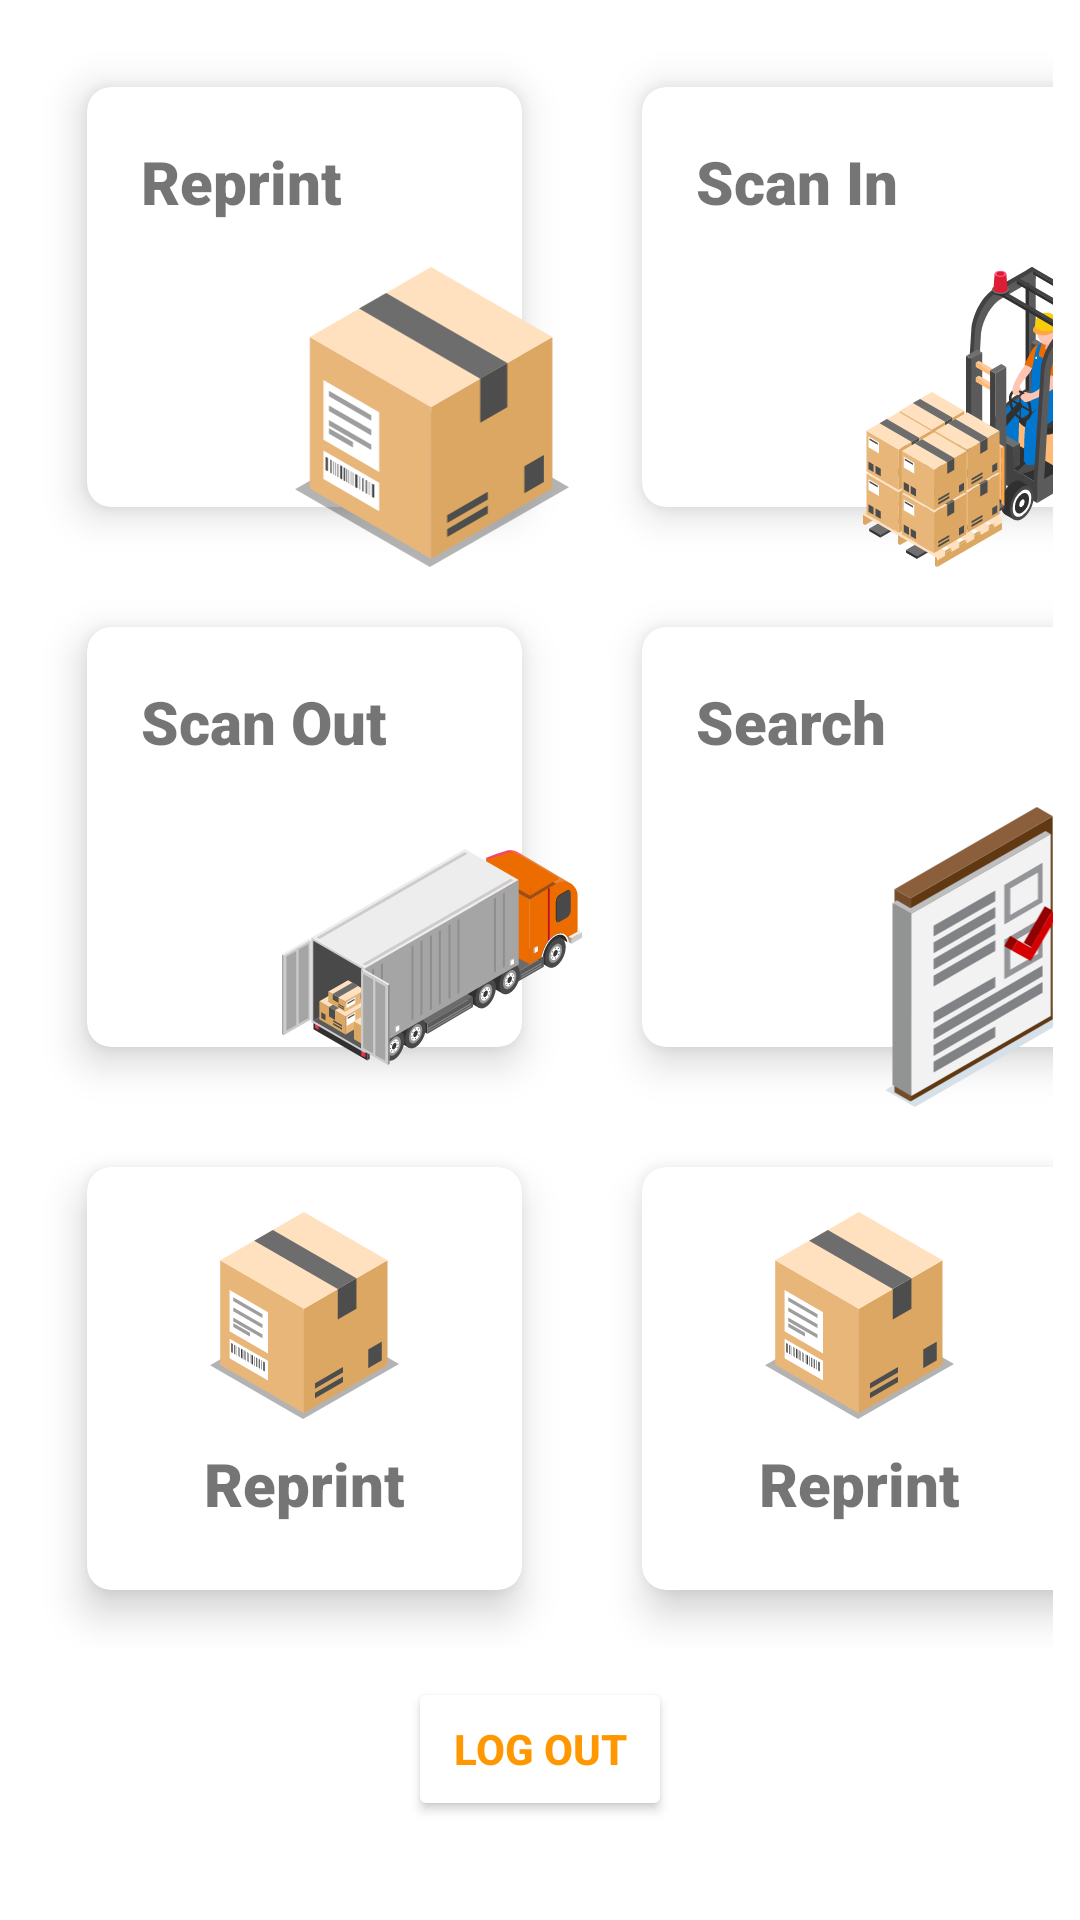

Reconstruct the res/layout file that produces this screen, plus the resources it refers to.
<!-- AndroidManifest.xml: application theme AppTheme -->
<!-- res/layout/layouttest.xml -->
<?xml version="1.0" encoding="utf-8"?>
<LinearLayout xmlns:android="http://schemas.android.com/apk/res/android"
    xmlns:app="http://schemas.android.com/apk/res-auto"
    xmlns:tools="http://schemas.android.com/tools"
    android:layout_width="match_parent"
    android:layout_height="match_parent"
    android:orientation="vertical"
    tools:context=".MainMenu"
    >


    <GridLayout
        android:layout_width="match_parent"
        android:layout_height="541dp"
        android:layout_margin="9dp"
        android:columnCount="2"
        android:rowCount="3">

        
        
        
        
        
        
        
        
        
        
        
        
        
        
        
        
        
        

        
        
        
        
        
        
        
        
        
        
        
        
        
        
        
        
        
        
        
        

        <androidx.cardview.widget.CardView
            android:layout_width="wrap_content"
            android:layout_height="wrap_content"
            android:layout_row="0"
            android:layout_rowWeight="1"
            android:layout_column="0"
            android:layout_columnWeight="1"
            android:layout_gravity="fill"
            android:layout_margin="20dp"
            android:onClick="addItem"
            app:cardCornerRadius="8dp"
            app:cardElevation="8dp">

            <TextView
                android:layout_width="wrap_content"
                android:layout_height="wrap_content"
                android:layout_marginLeft="18dp"
                android:layout_marginTop="18dp"
                android:fontFamily="sans-serif-black"
                android:text="Reprint"
                android:textSize="20dp" />
        </androidx.cardview.widget.CardView>

        <ImageView
            android:id="@+id/imageView20"
            android:layout_width="100dp"
            android:layout_height="100dp"
            android:layout_row="0"
            android:layout_column="0"
            android:layout_marginLeft="85dp"
            android:layout_marginTop="80dp"
            android:onClick="addItem"
            android:src="@drawable/ic_label"
            android:translationZ="9dp" />



        <androidx.cardview.widget.CardView
            android:layout_width="wrap_content"
            android:layout_height="wrap_content"
            android:layout_row="0"
            android:layout_rowWeight="1"
            android:layout_column="1"
            android:layout_columnWeight="1"
            android:layout_gravity="fill"
            android:layout_margin="20dp"
            android:onClick="scanIn"
            app:cardCornerRadius="8dp"
            app:cardElevation="8dp">

            <TextView
                android:layout_width="wrap_content"
                android:layout_height="wrap_content"
                android:layout_marginLeft="18dp"
                android:layout_marginTop="18dp"
                android:fontFamily="sans-serif-black"
                android:text="Scan In"
                android:textSize="20dp" />
        </androidx.cardview.widget.CardView>

        <ImageView
            android:id="@+id/imageView21"
            android:layout_width="100dp"
            android:layout_height="100dp"
            android:layout_row="0"
            android:layout_column="1"
            android:layout_marginLeft="85dp"
            android:layout_marginTop="80dp"
            android:onClick="scanIn"
            android:src="@drawable/ic_inbound"
            android:translationZ="9dp" />

        <androidx.cardview.widget.CardView
            android:layout_width="wrap_content"
            android:layout_height="wrap_content"
            android:layout_row="1"
            android:layout_rowWeight="1"
            android:layout_column="0"
            android:layout_columnWeight="1"
            android:layout_gravity="fill"
            android:layout_margin="20dp"
            android:onClick="scanOut"
            app:cardCornerRadius="8dp"
            app:cardElevation="8dp">

            <TextView
                android:layout_width="wrap_content"
                android:layout_height="wrap_content"
                android:layout_marginLeft="18dp"
                android:layout_marginTop="18dp"
                android:fontFamily="sans-serif-black"
                android:text="Scan Out"
                android:textSize="20dp" />
        </androidx.cardview.widget.CardView>

        <ImageView
            android:id="@+id/imageView22"
            android:layout_width="100dp"
            android:layout_height="100dp"
            android:layout_row="1"
            android:layout_column="0"
            android:layout_marginLeft="85dp"
            android:layout_marginTop="80dp"
            android:onClick="scanOut"
            android:src="@drawable/ic_scanout"
            android:translationZ="9dp" />

        <androidx.cardview.widget.CardView
            android:layout_width="wrap_content"
            android:layout_height="wrap_content"
            android:layout_row="1"
            android:layout_rowWeight="1"
            android:layout_column="1"
            android:layout_columnWeight="1"
            android:layout_gravity="fill"
            android:layout_margin="20dp"
            android:onClick="search"
            app:cardCornerRadius="8dp"
            app:cardElevation="8dp">

            <TextView
                android:layout_width="wrap_content"
                android:layout_height="wrap_content"
                android:layout_marginLeft="18dp"
                android:layout_marginTop="18dp"
                android:fontFamily="sans-serif-black"
                android:text="Search"
                android:textSize="20dp" />
        </androidx.cardview.widget.CardView>

        <ImageView
            android:id="@+id/imageView23"
            android:layout_width="100dp"
            android:layout_height="100dp"
            android:layout_row="1"
            android:layout_column="1"
            android:layout_marginLeft="85dp"
            android:layout_marginTop="80dp"
            android:onClick="search"
            android:src="@drawable/ic_search"
            android:translationZ="9dp" />

        <androidx.cardview.widget.CardView
            android:layout_width="wrap_content"
            android:layout_height="wrap_content"
            android:layout_row="2"
            android:layout_rowWeight="1"
            android:layout_column="0"
            android:layout_columnWeight="1"
            android:layout_gravity="fill"
            android:layout_margin="20dp"
            android:onClick="addItem"
            app:cardCornerRadius="8dp"
            app:cardElevation="8dp">
            <LinearLayout
                android:layout_width="match_parent"
                android:layout_height="match_parent"
                android:orientation="vertical"
                android:layout_marginTop="15dp"
                >

                <ImageView
                    android:id="@+id/imageView24"
                    android:layout_width="wrap_content"
                    android:layout_height="wrap_content"
                    android:layout_row="0"
                    android:layout_column="0"
                    android:layout_gravity="center"
                    android:onClick="addItem"
                    android:src="@drawable/ic_label"
                    android:translationZ="9dp" />
                <TextView
                    android:layout_width="wrap_content"
                    android:layout_height="wrap_content"
                    android:layout_gravity="center"
                    android:layout_marginTop="8dp"
                    android:fontFamily="sans-serif-black"
                    android:text="Reprint"
                    android:textSize="20dp" />
            </LinearLayout>
        </androidx.cardview.widget.CardView>


        <androidx.cardview.widget.CardView
            android:layout_width="wrap_content"
            android:layout_height="wrap_content"
            android:layout_row="2"
            android:layout_rowWeight="1"
            android:layout_column="1"
            android:layout_columnWeight="1"
            android:layout_gravity="fill"
            android:layout_margin="20dp"
            android:onClick="addItem"
            app:cardCornerRadius="8dp"
            app:cardElevation="8dp">
            <LinearLayout
                android:layout_width="match_parent"
                android:layout_height="match_parent"
                android:orientation="vertical"
                android:layout_marginTop="15dp"
                >

                <ImageView
                    android:id="@+id/imageView25"
                    android:layout_width="wrap_content"
                    android:layout_height="wrap_content"
                    android:layout_row="0"
                    android:layout_column="0"
                    android:layout_gravity="center"
                    android:onClick="addItem"
                    android:src="@drawable/ic_label"
                    android:translationZ="9dp" />
                <TextView
                    android:layout_width="wrap_content"
                    android:layout_height="wrap_content"
                    android:layout_gravity="center"
                    android:layout_marginTop="8dp"
                    android:fontFamily="sans-serif-black"
                    android:text="Reprint"
                    android:textSize="20dp" />
            </LinearLayout>
        </androidx.cardview.widget.CardView>



    </GridLayout>
    <Button
        android:id="@+id/button_logout"
        android:layout_width="wrap_content"
        android:layout_height="wrap_content"
        android:layout_marginTop="0dp"
        android:backgroundTint="#FFFFFF"
        android:onClick="logout"
        android:text="Log Out"
        android:layout_gravity="center_horizontal"
        android:textColor="#FF9800"
        android:textStyle="bold"
        />

</LinearLayout>
<!-- resources referenced by this layout -->
<resources>
  <!-- drawable ic_inbound: vector/xml drawable (drawable, 35024 chars, omitted) -->
  <!-- drawable ic_label: vector/xml drawable (drawable, 4139 chars, omitted) -->
  <!-- drawable ic_scanout: vector/xml drawable (drawable, 26849 chars, omitted) -->
  <!-- drawable ic_search: vector/xml drawable (drawable, 4260 chars, omitted) -->
</resources>
